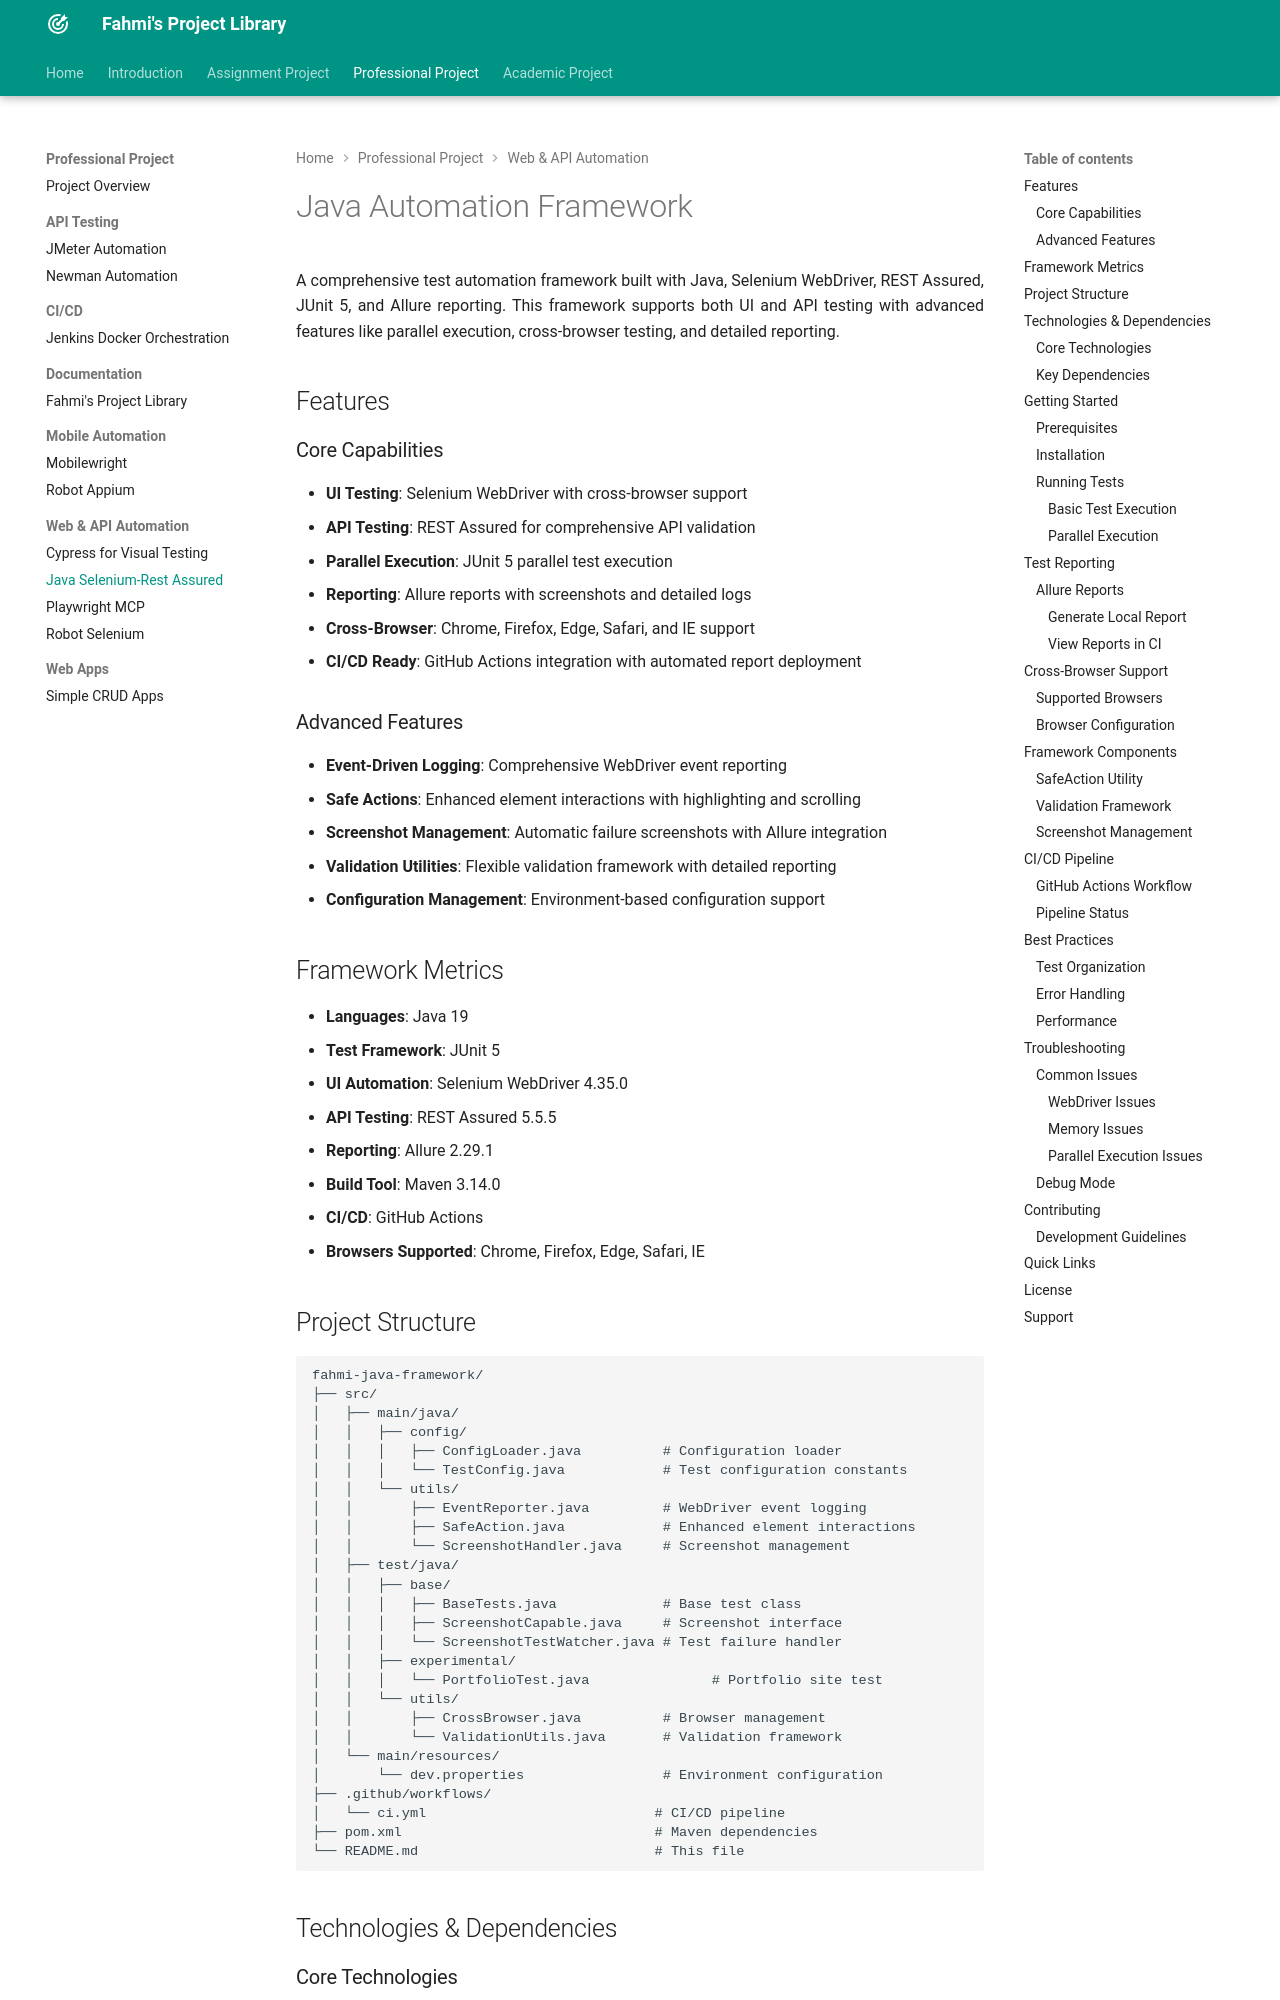

repository: fahmi-wiradika/fahmi-wiradika.github.io · page: projects/professional/web-api-automation/java-automation/index.html · generator: mkdocs

# Java Automation Framework

A comprehensive test automation framework built with Java, Selenium WebDriver, REST Assured, JUnit 5, and Allure reporting. This framework supports both UI and API testing with advanced features like parallel execution, cross-browser testing, and detailed reporting.

## Features

### Core Capabilities
- **UI Testing**: Selenium WebDriver with cross-browser support
- **API Testing**: REST Assured for comprehensive API validation
- **Parallel Execution**: JUnit 5 parallel test execution
- **Reporting**: Allure reports with screenshots and detailed logs
- **Cross-Browser**: Chrome, Firefox, Edge, Safari, and IE support
- **CI/CD Ready**: GitHub Actions integration with automated report deployment

### Advanced Features
- **Event-Driven Logging**: Comprehensive WebDriver event reporting
- **Safe Actions**: Enhanced element interactions with highlighting and scrolling
- **Screenshot Management**: Automatic failure screenshots with Allure integration
- **Validation Utilities**: Flexible validation framework with detailed reporting
- **Configuration Management**: Environment-based configuration support

## Framework Metrics

- **Languages**: Java 19
- **Test Framework**: JUnit 5
- **UI Automation**: Selenium WebDriver 4.35.0
- **API Testing**: REST Assured 5.5.5
- **Reporting**: Allure 2.29.1
- **Build Tool**: Maven 3.14.0
- **CI/CD**: GitHub Actions
- **Browsers Supported**: Chrome, Firefox, Edge, Safari, IE
